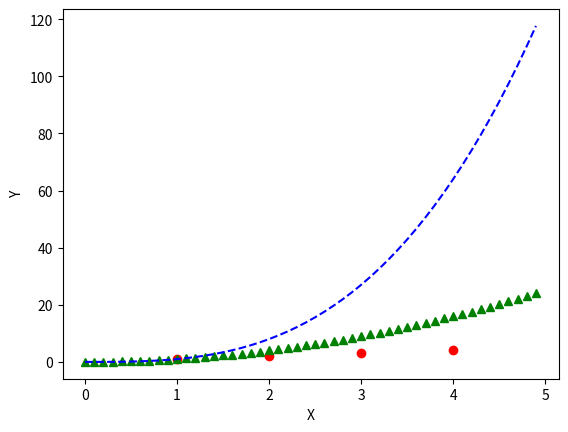

Reproduce this figure in Python.
import numpy as np
import matplotlib.pyplot as plt
t=np.arange (0,5,0.1)
plt.plot ([1,2,3,4],[1,2,3,4], 'or')
plt.plot (t,t**2,'g^')
plt.plot (t,t**3,'b--')
plt.ylabel('Y');plt.xlabel('X')
plt.show()